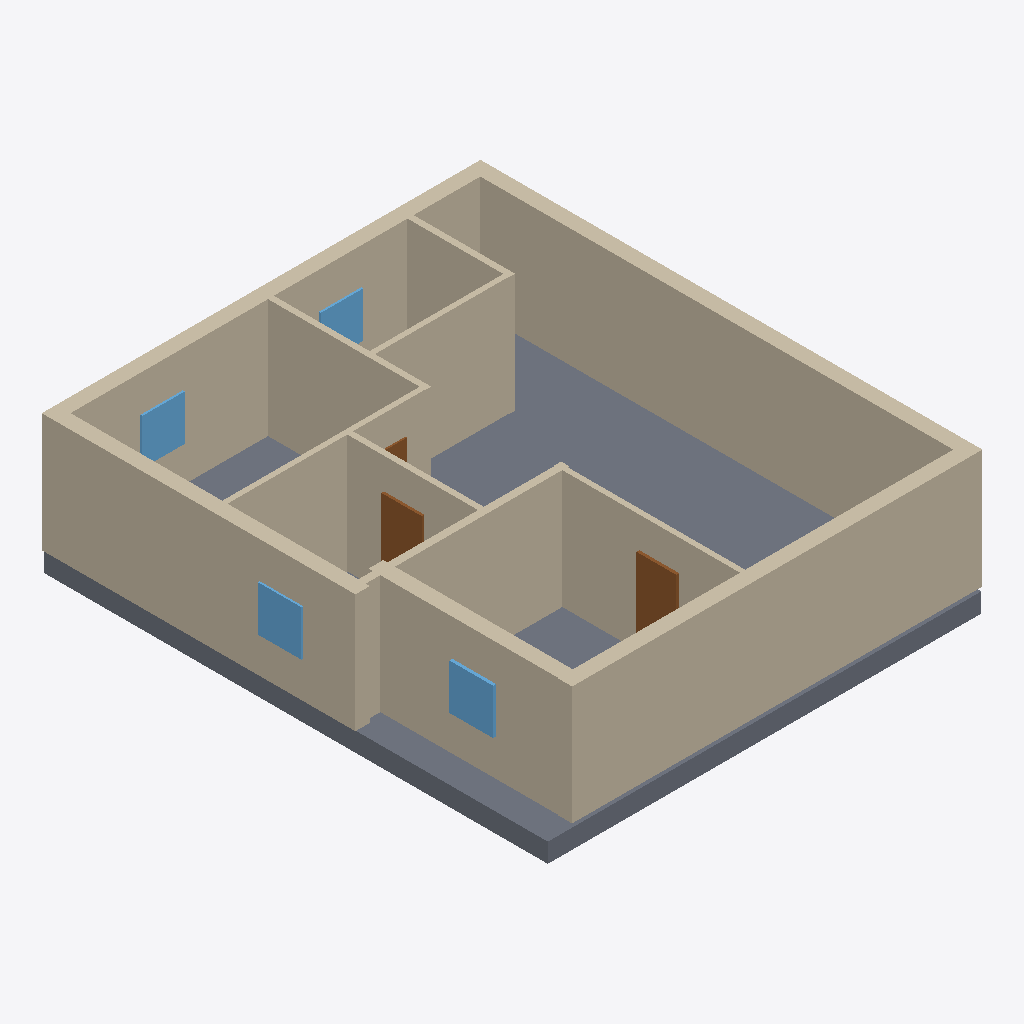
Isometric view of an IFC building model (IFC-SPF (STEP), schema IFC4, length unit millimetre), seen from the south-west, elements coloured by IFC class: 12 walls (beige), 4 windows (light blue), 3 doors (brown), 1 slab (grey).
Extent 10.8 m × 12.4 m × 3.4 m (x, y, z). Elements (22): 12 IfcWall, 5 IfcDoor, 4 IfcWindow, 1 IfcSlab.

HEADER;
FILE_DESCRIPTION(('ViewDefinition[DesignTransferView]'),'2;1');
FILE_NAME('/dev/null','2026-11-14T09:48:54+02:00',(''),(''),'IfcOpenShell 0.9.0.post1','IfcOpenShell 0.9.0.post1','Nobody');
FILE_SCHEMA(('IFC4'));
ENDSEC;
DATA;
#1=IFCPROJECT('2CybCppK17LuuV97qB7sqg',$,'plan2ifc',$,$,$,$,(#10),#5);
#12=IFCSITE('337MFqW9v2HfzEboP7rwd4',$,'Site',$,$,$,$,$,$,$,$,$,$,$);
#13=IFCBUILDING('0ECYZ_kF1AuunHlkg8tgkg',$,'Building',$,$,$,$,$,$,$,$,$);
#14=IFCBUILDINGSTOREY('2pTn7MM5LF_QBTV6l4opsQ',$,'Level 0',$,$,$,$,$,$,$);
#481=IFCSLAB('2rKojBv45EbePEsVSaCDAI',$,'Slab',$,$,#498,#488,$,$);
#195=IFCWALL('0gt_CVnCnBTfOVRtOwcfbG',$,'Wall',$,$,#216,#206,$,$);
#107=IFCWALL('0Ydd$YkdfBren2htrjZMag',$,'Wall',$,$,#128,#118,$,$);
#129=IFCWALL('3wJ48BM7j1P8vzsxcoXqnd',$,'Wall',$,$,#150,#140,$,$);
#18=IFCWALL('3GtT7AGL198AgdFO4uDtQQ',$,'Wall',$,$,#40,#29,$,$);
#239=IFCWALL('38LGTgEDX5l8JzhyO0QPuq',$,'Wall',$,$,#260,#250,$,$);
#85=IFCWALL('0zCsM6$1P8Ff2nwKSpuM09',$,'Wall',$,$,#106,#96,$,$);
#261=IFCWALL('3RLLw5dwXETxrj9kTie5dB',$,'Wall',$,$,#282,#272,$,$);
#151=IFCWALL('0FVTARA3T5iBxXChqRiZoo',$,'Wall',$,$,#172,#162,$,$);
#41=IFCWALL('105xk1zgHF6Aq_l01fWkDO',$,'Wall',$,$,#62,#52,$,$);
#63=IFCWALL('3wXl4isDH1ReQ3qi4lKFVB',$,'Wall',$,$,#84,#74,$,$);
#217=IFCWALL('3$tlozrXnA6h0OkZH62tpb',$,'Wall',$,$,#238,#228,$,$);
#173=IFCWALL('3378qzzcH1Hx1T7q4qB5fw',$,'Wall',$,$,#194,#184,$,$);
#459=IFCWINDOW('141QmMfH51jvQT0MvzQtwX',$,'Window',$,$,#480,#470,$,$,$,$,$,$);
#371=IFCDOOR('0QYR$9ihT8TRi5Vqs9rRh4',$,'Door',$,$,#392,#382,$,$,$,$,$,$);
#437=IFCWINDOW('0eYDtmLon4JeDT_RrZm8LP',$,'Window',$,$,#458,#448,$,$,$,$,$,$);
#393=IFCWINDOW('19XVsXRVX9U85lETqzOiv$',$,'Window',$,$,#414,#404,$,$,$,$,$,$);
#349=IFCDOOR('1d$niwA31DwefVAviWY80u',$,'Door',$,$,#370,#360,$,$,$,$,$,$);
#415=IFCWINDOW('3tQNQkZ5z5Q9P3zu2h4V8$',$,'Window',$,$,#436,#426,$,$,$,$,$,$);
#327=IFCDOOR('2bEIDfZ0zF7A6IMGt8lAbK',$,'Door',$,$,#348,#338,$,$,$,$,$,$);
ENDSEC;
